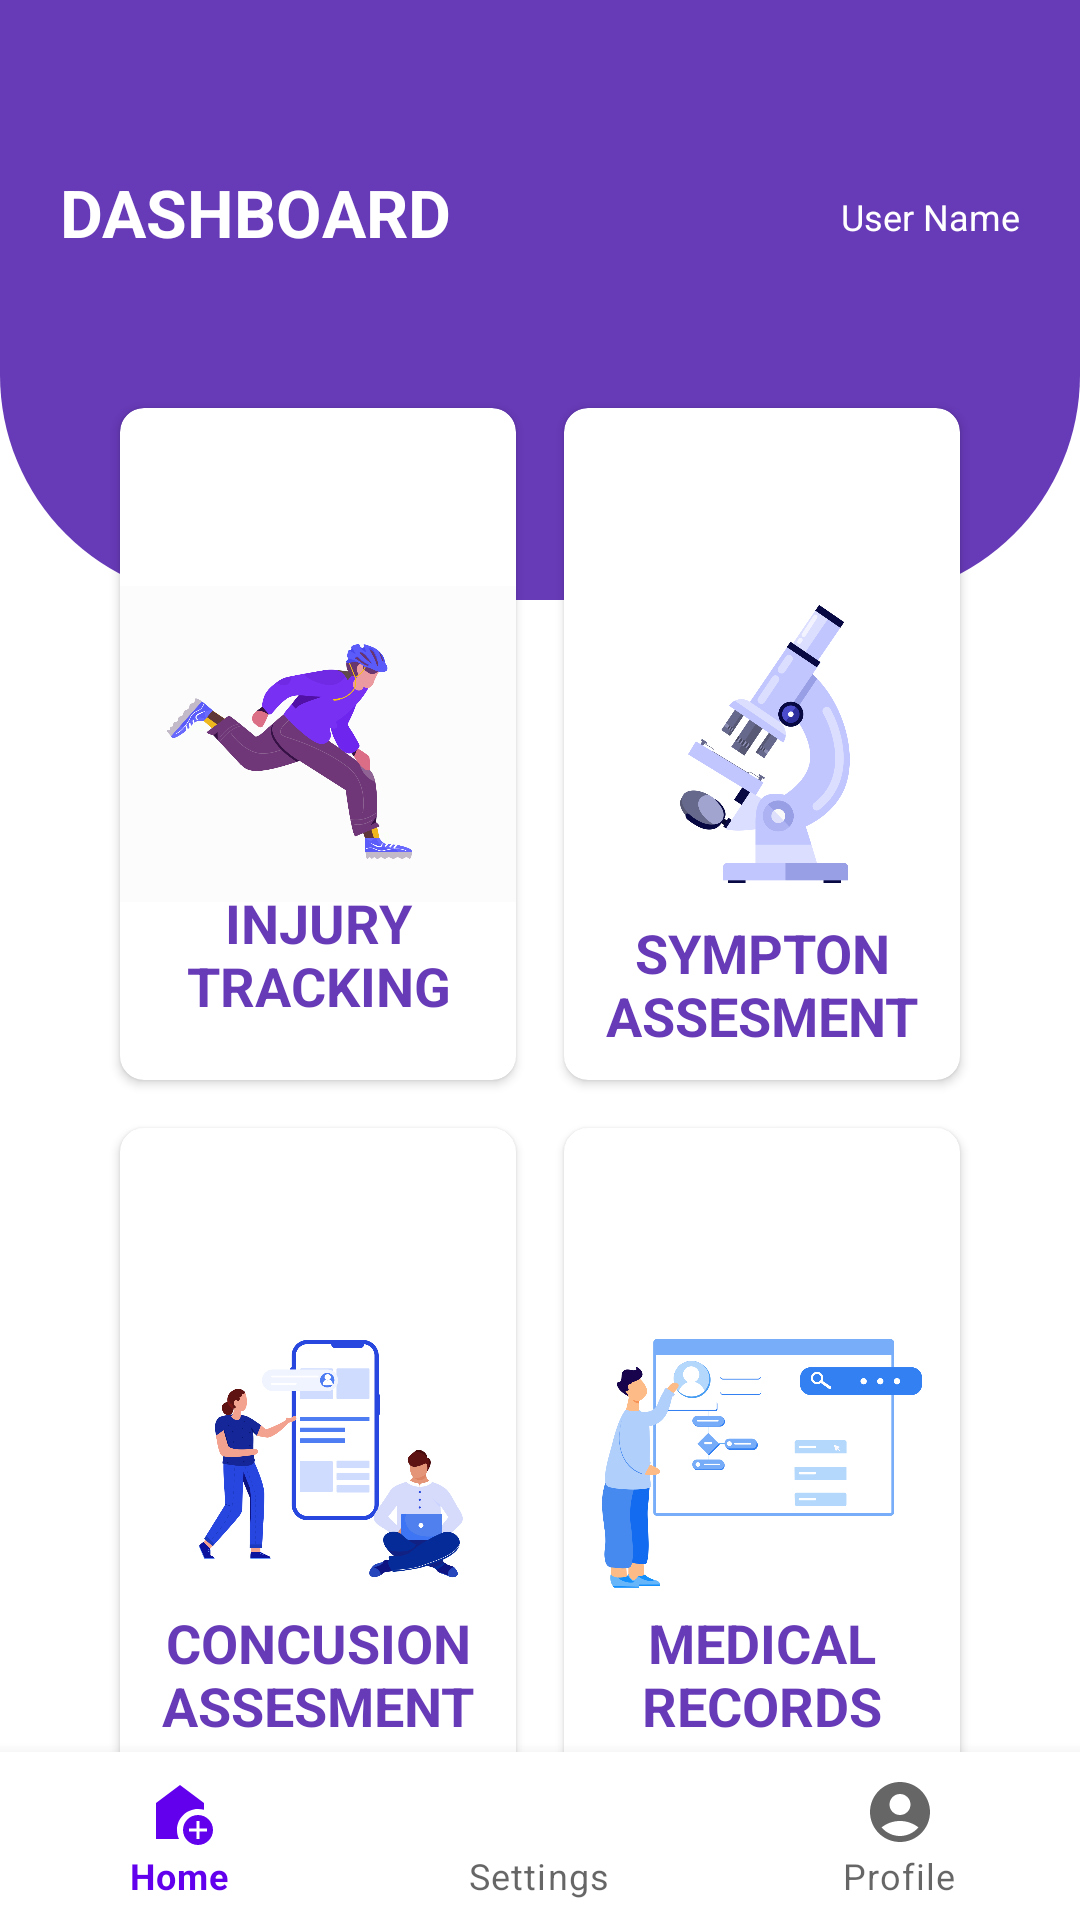

This screen was rendered from an Android layout file. Write that file and the resources it references.
<!-- AndroidManifest.xml: application theme AppTheme.NoActionBar -->
<!-- res/layout/activity_dashboard.xml -->
<?xml version="1.0" encoding="utf-8"?>
<androidx.core.widget.NestedScrollView xmlns:android="http://schemas.android.com/apk/res/android"
    xmlns:app="http://schemas.android.com/apk/res-auto"
    android:layout_width="match_parent"
    android:layout_height="match_parent"
    android:fillViewport="true"
    >

    <androidx.coordinatorlayout.widget.CoordinatorLayout
        android:layout_width="match_parent"
        android:layout_height="wrap_content">


        <View
            android:id="@+id/top_view"
            android:layout_width="match_parent"
            android:layout_height="200dp"
            android:background="@drawable/dahboard_bg_view"
            />


        <TextView
            android:id="@+id/dashboardTitle"
            android:layout_width="wrap_content"
            android:layout_height="wrap_content"
            android:text="Dashboard"
            android:textAllCaps="true"
            android:textColor="@color/white"
            android:layout_gravity="left"
            android:paddingTop="56dp"
            android:layout_marginLeft="20dp"
            android:textAppearance="@style/TextAppearance.AppCompat.Large"
            android:textStyle="bold"
            />

        <TextView
            android:id="@+id/textViewUserName"
            android:layout_width="wrap_content"
            android:layout_height="wrap_content"
            android:textColor="@color/white"
            android:text="User Name"
            android:layout_gravity="right"
            android:paddingTop="24dp"
            android:textSize="12sp"
            android:layout_alignParentEnd="true"
            android:layout_marginTop="40dp"
            android:layout_marginRight="20dp"
            android:textAppearance="@style/TextAppearance.AppCompat.Large" />


        <GridLayout
            android:layout_width="match_parent"
            android:layout_height="match_parent"
            android:alignmentMode="alignMargins"
            android:columnCount="2"
            android:rowCount="3"
            android:layout_gravity="center"
            android:padding="32dp"
            android:layout_marginTop="96dp">

            
            <com.google.android.material.card.MaterialCardView
                android:id="@+id/cardInjuryTracking"
                style="@style/CardViewStyle"
                app:cardCornerRadius="8dp">

                <ImageView
                    android:layout_width="wrap_content"
                    android:layout_height="wrap_content"
                    android:src="@drawable/injury_icon"
                    />

                <TextView
                    android:layout_width="wrap_content"
                    android:layout_height="wrap_content"
                    android:text="Injury tracking"
                    android:textSize="18sp"
                    android:textStyle="bold"
                    android:textAllCaps="true"
                    android:layout_marginTop="70dp"
                    android:layout_gravity="center"
                    android:padding="10dp"
                    android:gravity="center"
                    android:textColor="@color/my_primary"/>
                
            </com.google.android.material.card.MaterialCardView>

            
            <com.google.android.material.card.MaterialCardView
                android:id="@+id/cardSymptomMonitoring"
                style="@style/CardViewStyle"
                app:cardCornerRadius="8dp">

                <ImageView
                    android:layout_width="wrap_content"
                    android:layout_height="wrap_content"
                    android:src="@drawable/symptoms_icon"/>

                <TextView
                    android:layout_width="wrap_content"
                    android:layout_height="wrap_content"
                    android:text="Sympton Assesment"
                    android:textSize="18sp"
                    android:textStyle="bold"
                    android:textAllCaps="true"
                    android:layout_marginTop="80dp"
                    android:layout_gravity="center"
                    android:padding="10dp"
                    android:gravity="center"
                    android:textColor="@color/my_primary"/>
                
            </com.google.android.material.card.MaterialCardView>

            
            <com.google.android.material.card.MaterialCardView
                android:id="@+id/cardConcussionAssessment"
                style="@style/CardViewStyle"
                app:cardCornerRadius="8dp">

                <ImageView
                    android:layout_width="wrap_content"
                    android:layout_height="wrap_content"
                    android:src="@drawable/concussion_assesment_icon"/>

                <TextView
                    android:layout_width="wrap_content"
                    android:layout_height="wrap_content"
                    android:text="Concusion Assesment"
                    android:textSize="18sp"
                    android:textStyle="bold"
                    android:textAllCaps="true"
                    android:layout_marginTop="70dp"
                    android:layout_gravity="center"
                    android:padding="10dp"
                    android:gravity="center"
                    android:textColor="@color/my_primary"/>

                
            </com.google.android.material.card.MaterialCardView>

            
            <com.google.android.material.card.MaterialCardView
                android:id="@+id/cardMedicalRecords"
                style="@style/CardViewStyle"
                app:cardCornerRadius="8dp">

                <ImageView
                    android:layout_width="wrap_content"
                    android:layout_height="wrap_content"
                    android:src="@drawable/medical_records_icons"/>

                <TextView
                    android:layout_width="wrap_content"
                    android:layout_height="wrap_content"
                    android:text="Medical Records"
                    android:textSize="18sp"
                    android:textStyle="bold"
                    android:textAllCaps="true"
                    android:layout_marginTop="70dp"
                    android:layout_gravity="center"
                    android:padding="10dp"
                    android:gravity="center"
                    android:textColor="@color/my_primary"/>
                
            </com.google.android.material.card.MaterialCardView>


        </GridLayout>


        <com.google.android.material.bottomnavigation.BottomNavigationView
            android:id="@+id/bottom_navigation"
            android:layout_width="match_parent"
            android:layout_height="wrap_content"
            android:layout_gravity="bottom"
            app:menu="@menu/bottom_navigation_menu" />


    </androidx.coordinatorlayout.widget.CoordinatorLayout>

</androidx.core.widget.NestedScrollView>
<!-- resources referenced by this layout -->
<resources>
  <color name="my_primary">#673AB7</color>
  <color name="white">#FFFFFF</color>
  <!-- drawable concussion_assesment_icon: png bitmap (drawable-v24, 109536 bytes) -->
  <!-- drawable dahboard_bg_view (drawable) -->
  <?xml version="1.0" encoding="utf-8"?>
  <shape xmlns:android="http://schemas.android.com/apk/res/android">
  
      <corners android:bottomRightRadius="75dp"
          android:bottomLeftRadius="75dp"/>
  
      <solid android:color="@color/my_primary"/>
  
  </shape>
  <!-- drawable injury_icon: png bitmap (drawable, 119299 bytes) -->
  <!-- drawable medical_records_icons: png bitmap (drawable-v24, 53771 bytes) -->
  <!-- drawable symptoms_icon: png bitmap (drawable-v24, 76422 bytes) -->
  <style name="CardViewStyle" parent="CardView">
          <item name="android:layout_width">0dp</item>
          <item name="android:layout_height">0dp</item>
          <item name="android:layout_margin">8dp</item>
          <item name="android:layout_columnWeight">1</item>
          <item name="android:layout_rowWeight">1</item>
          <item name="android:padding">16dp</item>
      </style>
  <style name="AppTheme.NoActionBar" parent="Theme.MaterialComponents.Light.NoActionBar">
          
          <item name="colorPrimary">@color/colorPrimary</item>
          <item name="colorPrimaryDark">@color/colorPrimaryDark</item>
          <item name="colorAccent">@color/colorAccent</item>
      </style>
  <color name="colorPrimary">#6200EE</color>
  <color name="colorPrimaryDark">#3700B3</color>
  <color name="colorAccent">#03DAC5</color>
</resources>
